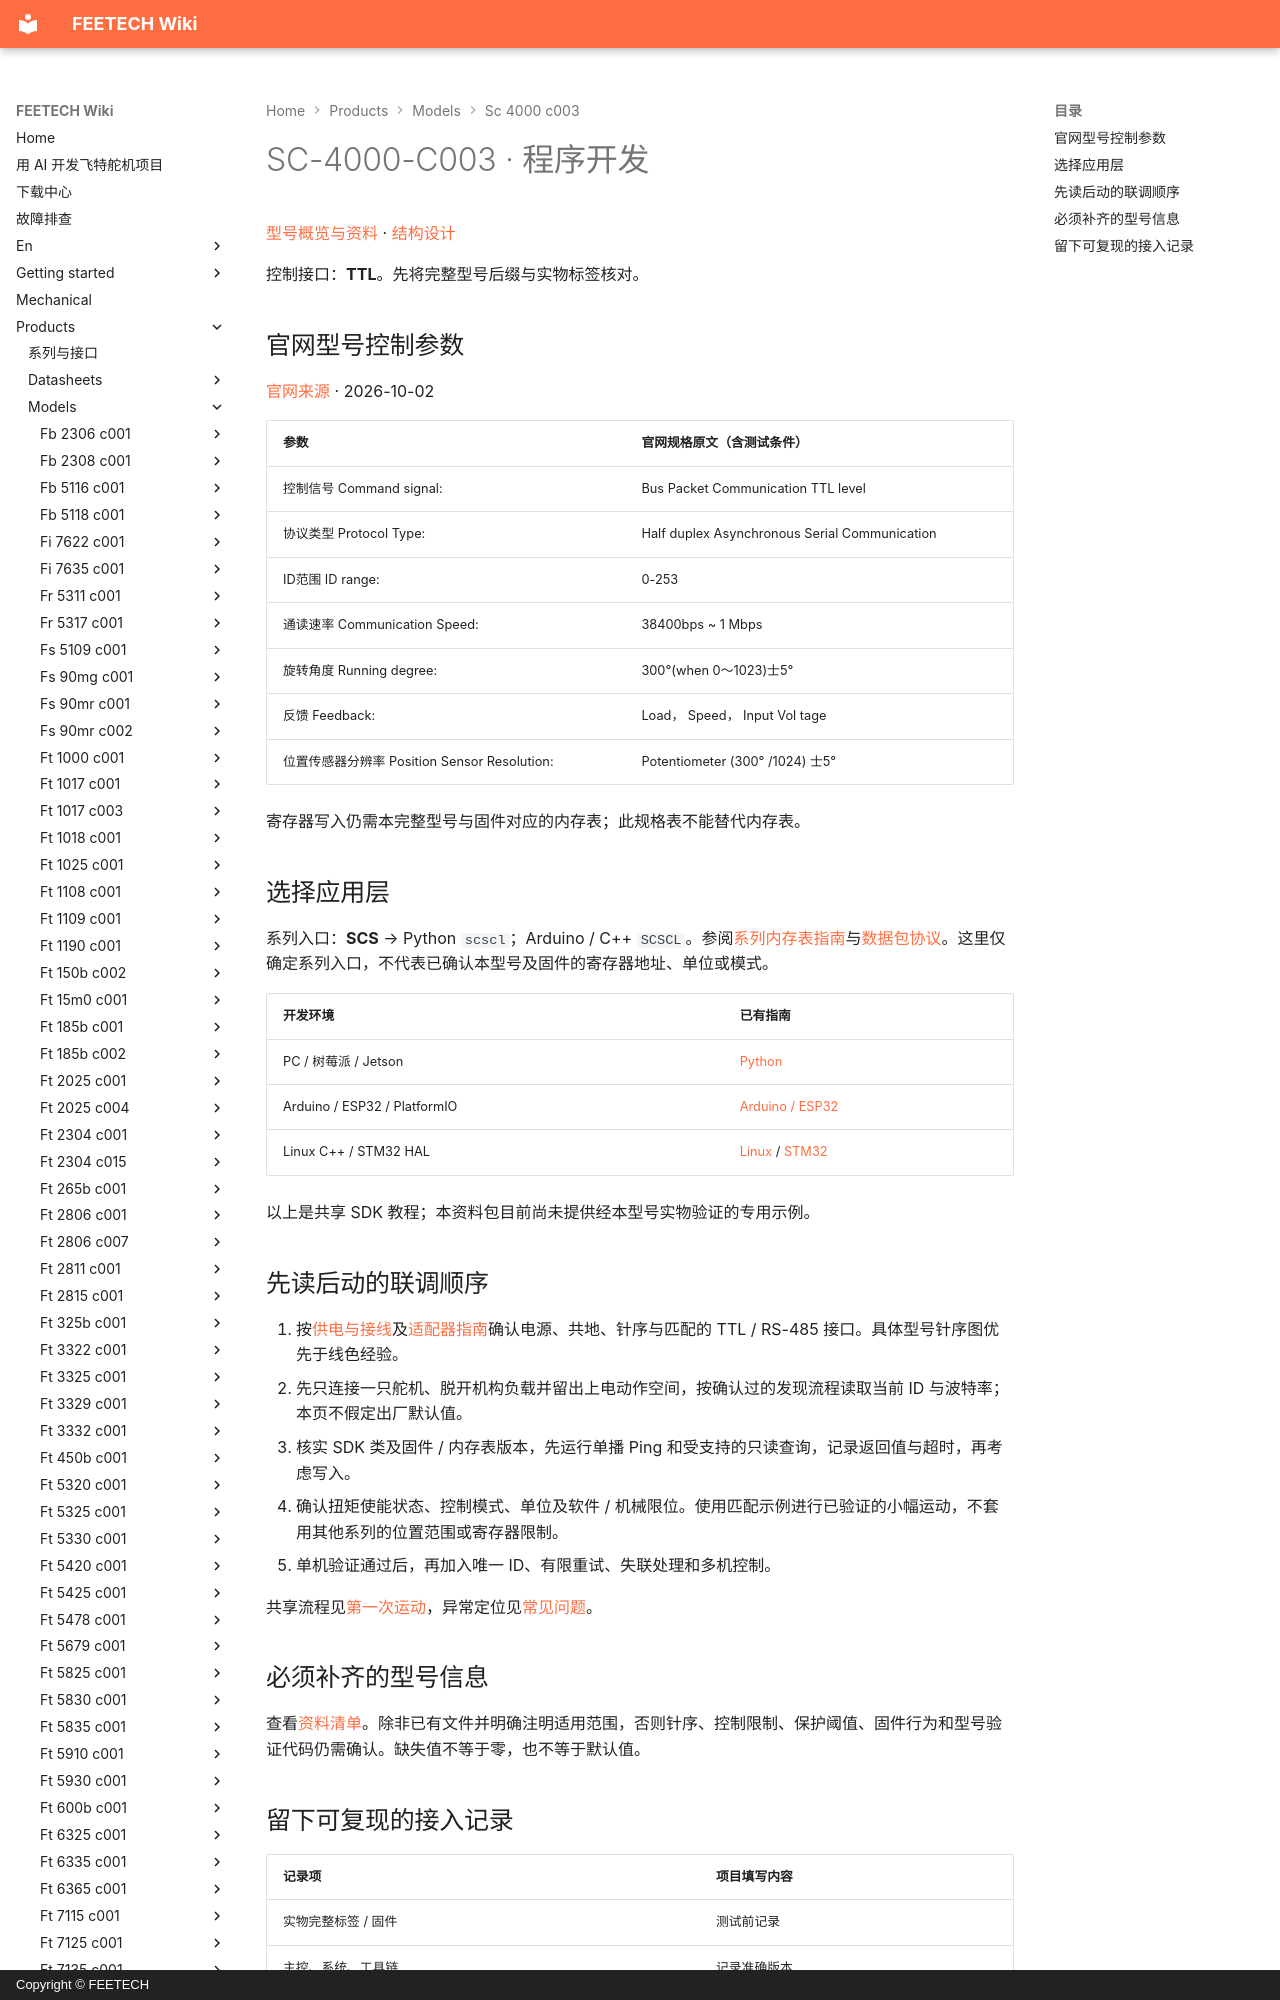

repository: ftservo/ftservo-wiki · page: products/models/sc-4000-c003/software/index.html · generator: mkdocs · copyright: Copyright © FEETECH

# SC-4000-C003 · 程序开发

[型号概览与资料](main.md) · [结构设计](mechanical.md)

控制接口：**TTL**。先将完整型号后缀与实物标签核对。

<!-- official-control:start -->
## 官网型号控制参数

[官网来源](https://www.feetechrc.com/84v-40kg-serial-bus-steering-gear) · 2026-10-02

| 参数 | 官网规格原文（含测试条件） |
| --- | --- |
| 控制信号 Command signal: | Bus Packet Communication TTL level |
| 协议类型 Protocol Type: | Half duplex Asynchronous Serial Communication |
| ID范围 ID range: | 0-253 |
| 通读速率 Communication Speed: | 38400bps ~ 1 Mbps |
| 旋转角度 Running degree: | 300°(when 0～1023)士5° |
| 反馈 Feedback: | Load， Speed， Input Vol tage |
| 位置传感器分辨率 Position Sensor Resolution: | Potentiometer (300° /1024) 士5° |

寄存器写入仍需本完整型号与固件对应的内存表；此规格表不能替代内存表。
<!-- official-control:end -->
